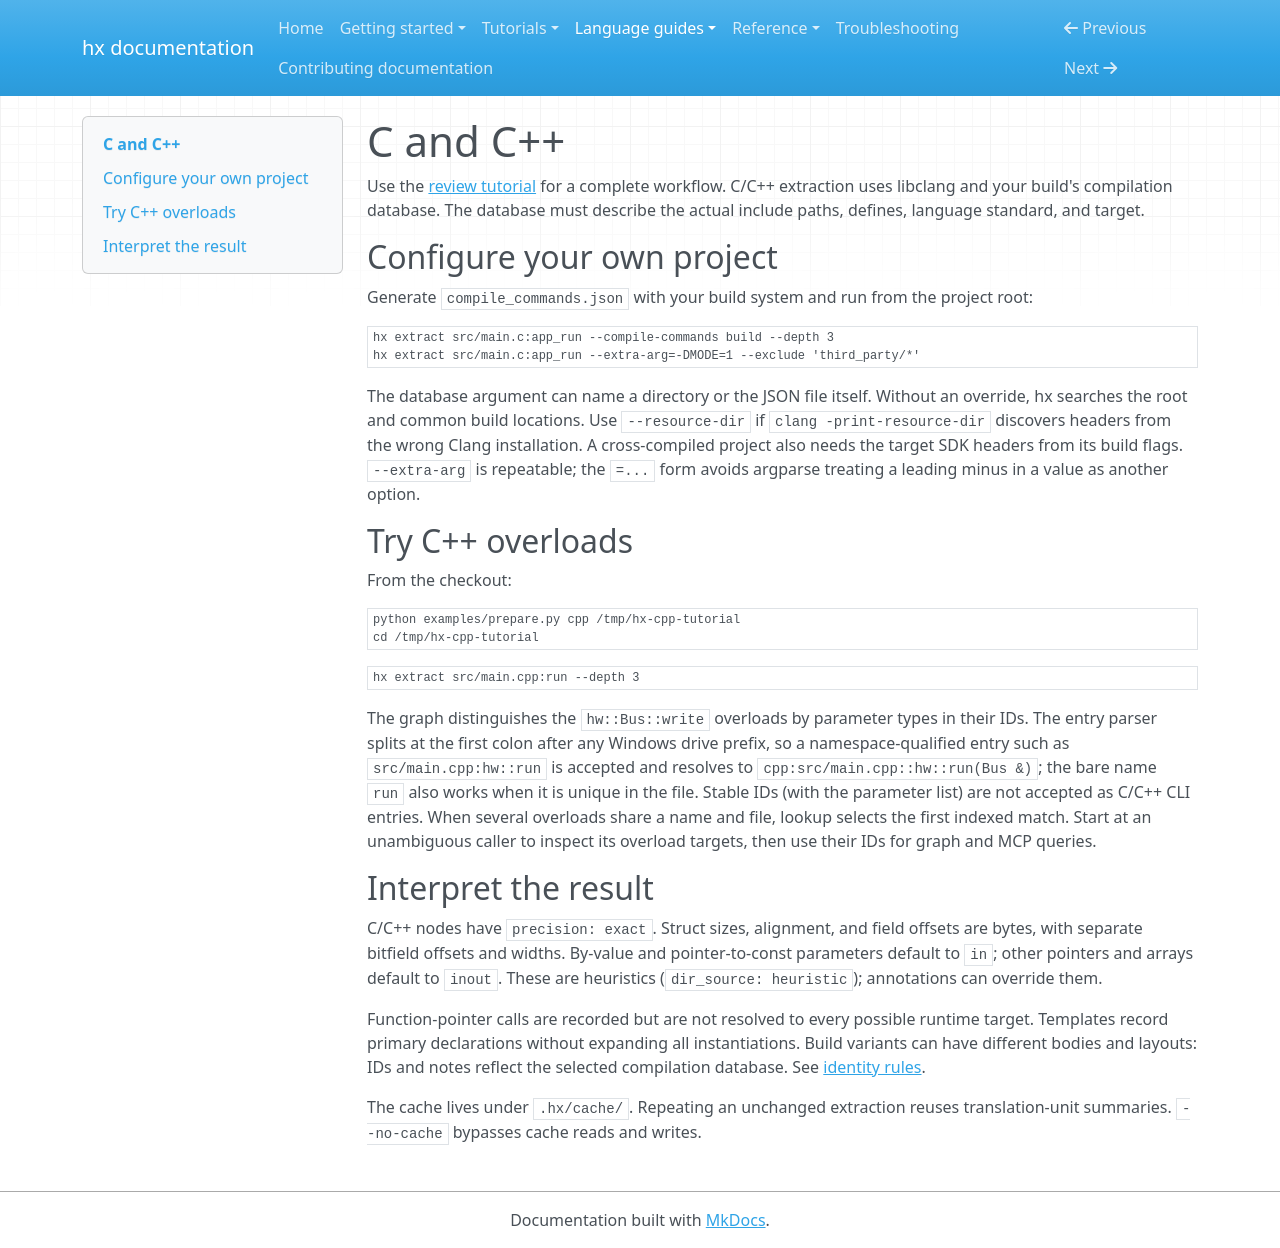

repository: CansWang/hierX · page: guides/c-cpp/index.html · generator: mkdocs

# C and C++

Use the [review tutorial](../tutorials/c-review.md) for a complete workflow.
C/C++ extraction uses libclang and your build's compilation database. The database
must describe the actual include paths, defines, language standard, and target.

## Configure your own project

Generate `compile_commands.json` with your build system and run from the project
root:

```bash
hx extract src/main.c:app_run --compile-commands build --depth 3
hx extract src/main.c:app_run --extra-arg=-DMODE=1 --exclude 'third_party/*'
```

The database argument can name a directory or the JSON file itself. Without an
override, hx searches the root and common build locations. Use `--resource-dir`
if `clang -print-resource-dir` discovers headers from the wrong Clang installation.
A cross-compiled project also needs the target SDK headers from its build flags.
`--extra-arg` is repeatable; the `=...` form avoids argparse treating a leading
minus in a value as another option.

## Try C++ overloads

From the checkout:

```bash
python examples/prepare.py cpp /tmp/hx-cpp-tutorial
cd /tmp/hx-cpp-tutorial
```

<!-- hx:test cpp-extract -->
```bash
hx extract src/main.cpp:run --depth 3
```

The graph distinguishes the `hw::Bus::write` overloads by parameter types in their
IDs. The entry parser splits at the first colon after any Windows drive prefix,
so a namespace-qualified entry such as `src/main.cpp:hw::run` is accepted and
resolves to `cpp:src/main.cpp::hw::run(Bus &)`; the bare name `run` also works
when it is unique in the file. Stable IDs (with the parameter list) are not
accepted as C/C++ CLI entries.
When several overloads share a name and file, lookup selects the first indexed
match. Start at an unambiguous caller to inspect its overload targets,
then use their IDs for graph and MCP queries.

## Interpret the result

C/C++ nodes have `precision: exact`. Struct sizes, alignment, and field offsets
are bytes, with separate bitfield offsets and widths. By-value and pointer-to-const
parameters default to `in`; other pointers and arrays default to `inout`. These
are heuristics (`dir_source: heuristic`); annotations can override them.

Function-pointer calls are recorded but are not resolved to every possible
runtime target. Templates record primary declarations without expanding all
instantiations. Build variants can have different bodies and layouts: IDs and
notes reflect the selected compilation database. See
[identity rules](../reference/graph.md#identity-and-hashes).

The cache lives under `.hx/cache/`. Repeating an unchanged extraction reuses
translation-unit summaries. `--no-cache` bypasses cache reads and writes.
